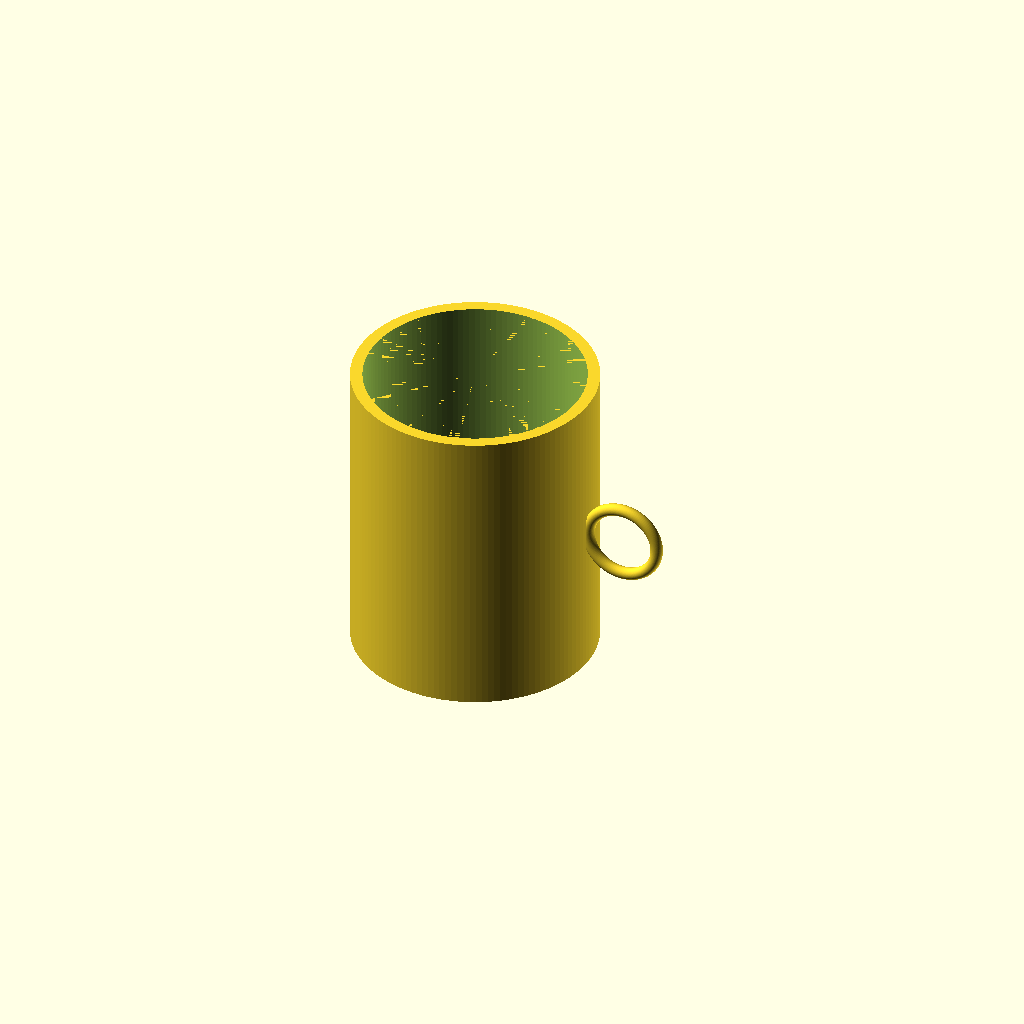
Cell 1 — every parameter at its default value.
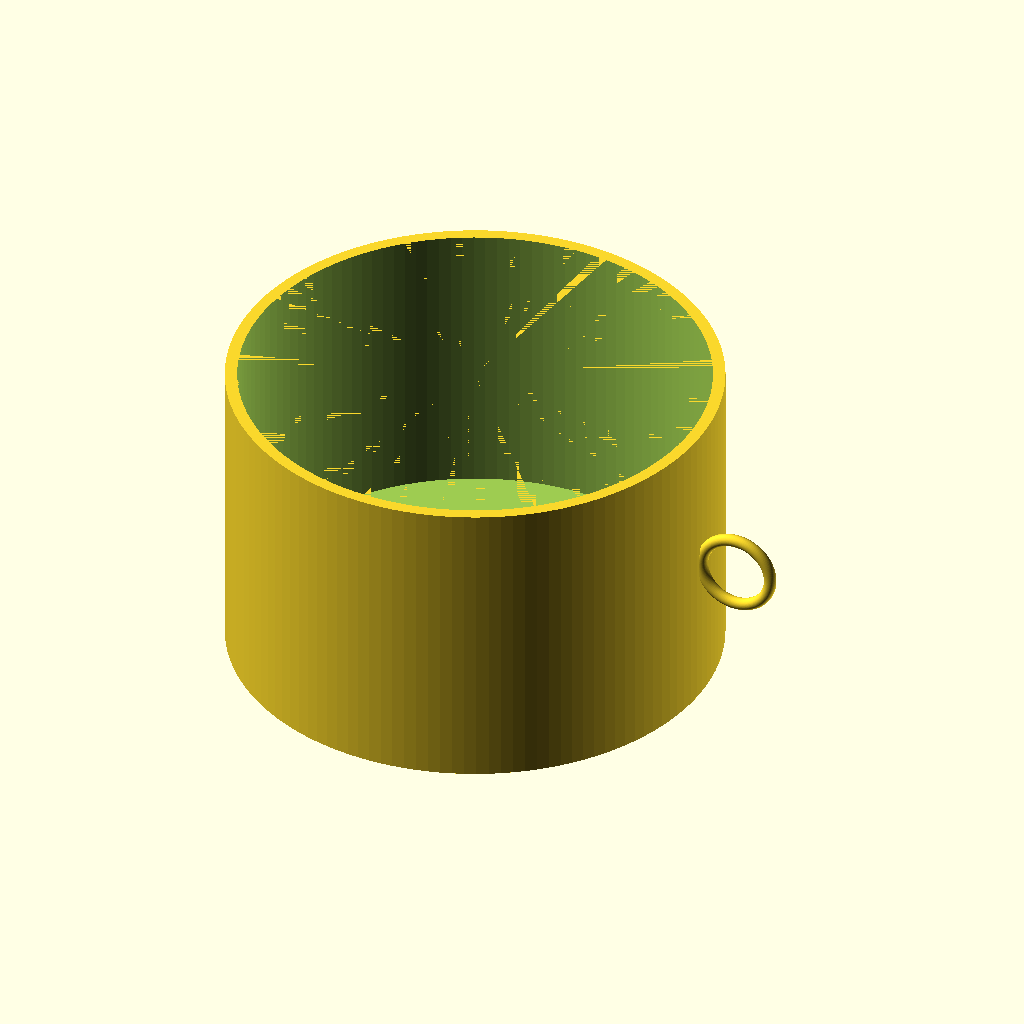
Cell 2 — outer_diameter set to 160, the other parameters unchanged.
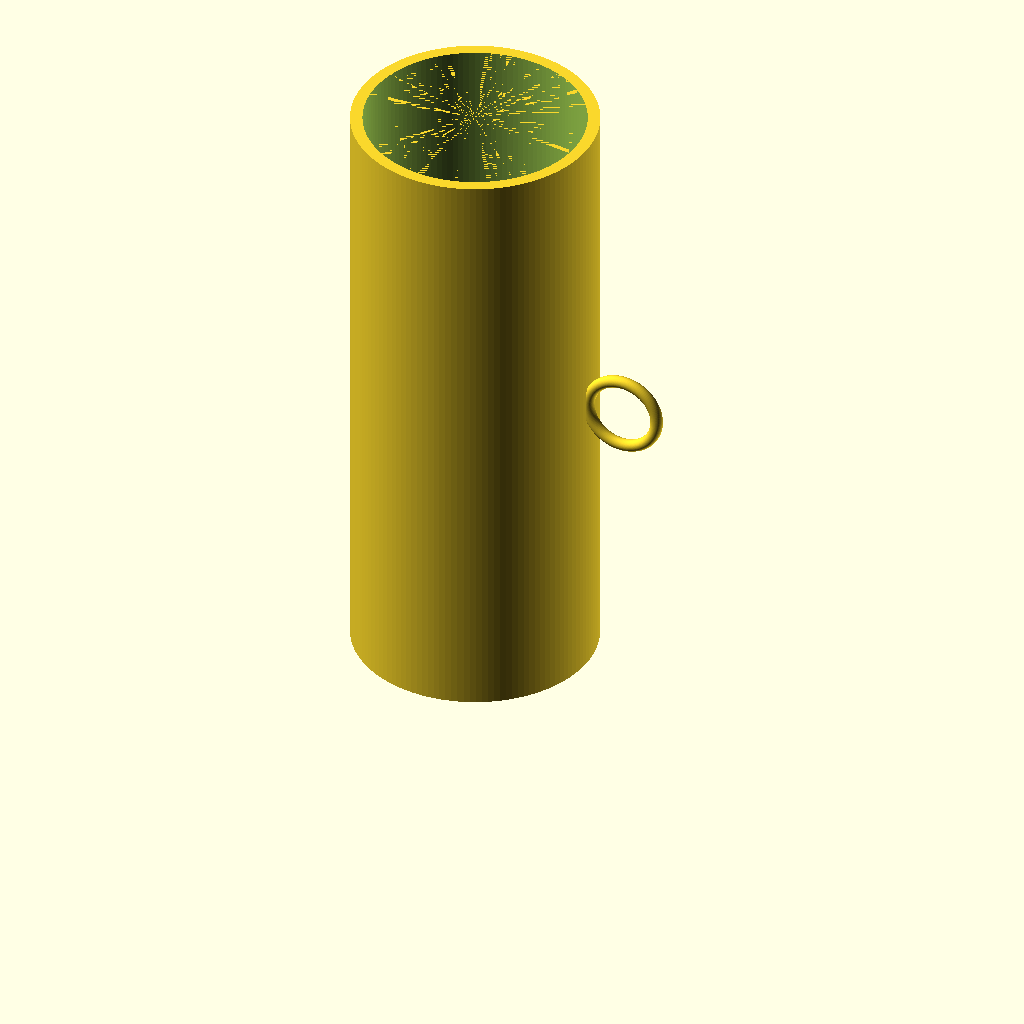
Cell 3 — cup_height set to 200, the other parameters unchanged.
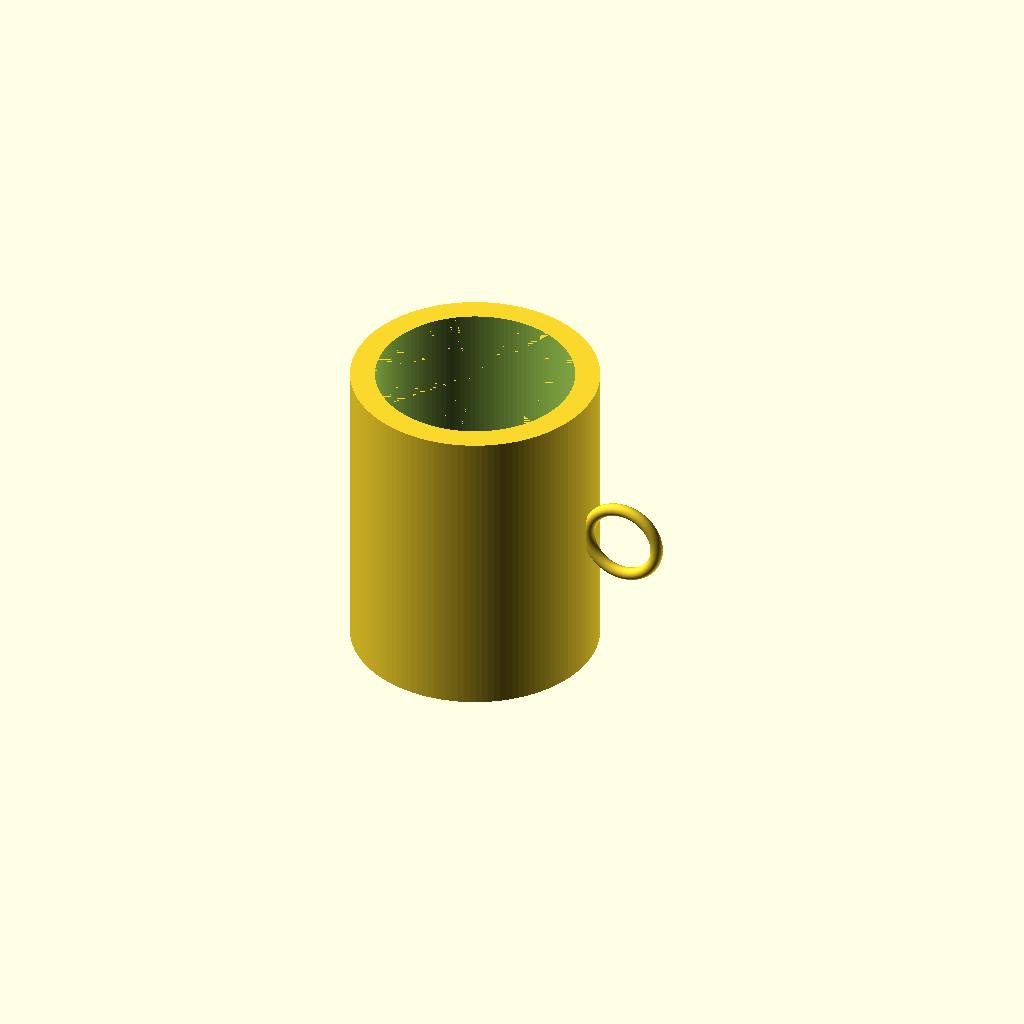
Cell 4: the same model with wall_thickness = 8.
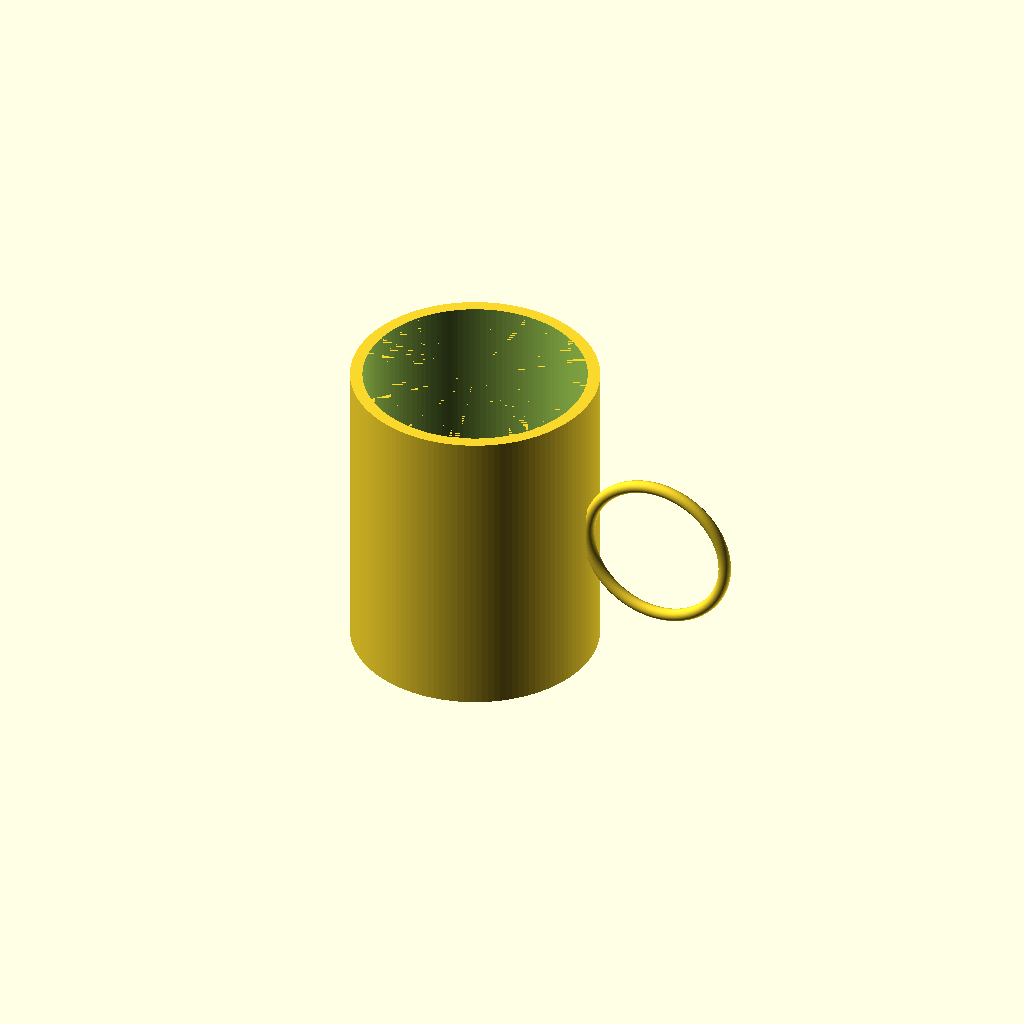
Cell 5: handle_radius = 24 (everything else at default).
One fixed orthographic camera (rotation 55°, 0°, 25°; colour scheme Cornfield) for every cell.
OpenSCAD source file results/tier-1-mug/bare-max_gpt-6-astra-0c3722f88cf6-2026-09-05T10-13-26-860Z/final.scad:
$fn = 128;

outer_diameter = 80;
cup_height = 100;
wall_thickness = 4;
bottom_thickness = 6;

handle_radius = 12;       // リングの中心線半径
handle_tube_radius = 2;   // 断面半径：指穴の直径は20mm

outer_radius = outer_diameter / 2;
inner_radius = outer_radius - wall_thickness;
epsilon = 0.01;

difference() {
    union() {
        cylinder(r = outer_radius, h = cup_height);

        // カップ側面へ2mm食い込ませて接合し、指穴を外周より外に配置
        translate([outer_radius + handle_radius, 0, cup_height / 2])
            rotate([90, 0, 0])
                rotate_extrude(convexity = 10)
                    translate([handle_radius, 0, 0])
                        circle(r = handle_tube_radius);
    }

    // 底を6mm残し、上端まで内側をくり抜く
    translate([0, 0, bottom_thickness])
        cylinder(
            r = inner_radius,
            h = cup_height - bottom_thickness + epsilon
        );
}
Parameter table extracted from the source (name, type, default, range or options):
outer_diameter: number, default 80
cup_height: number, default 100
wall_thickness: number, default 4
bottom_thickness: number, default 6
handle_radius: number, default 12
handle_tube_radius: number, default 2
epsilon: number, default 0.01
